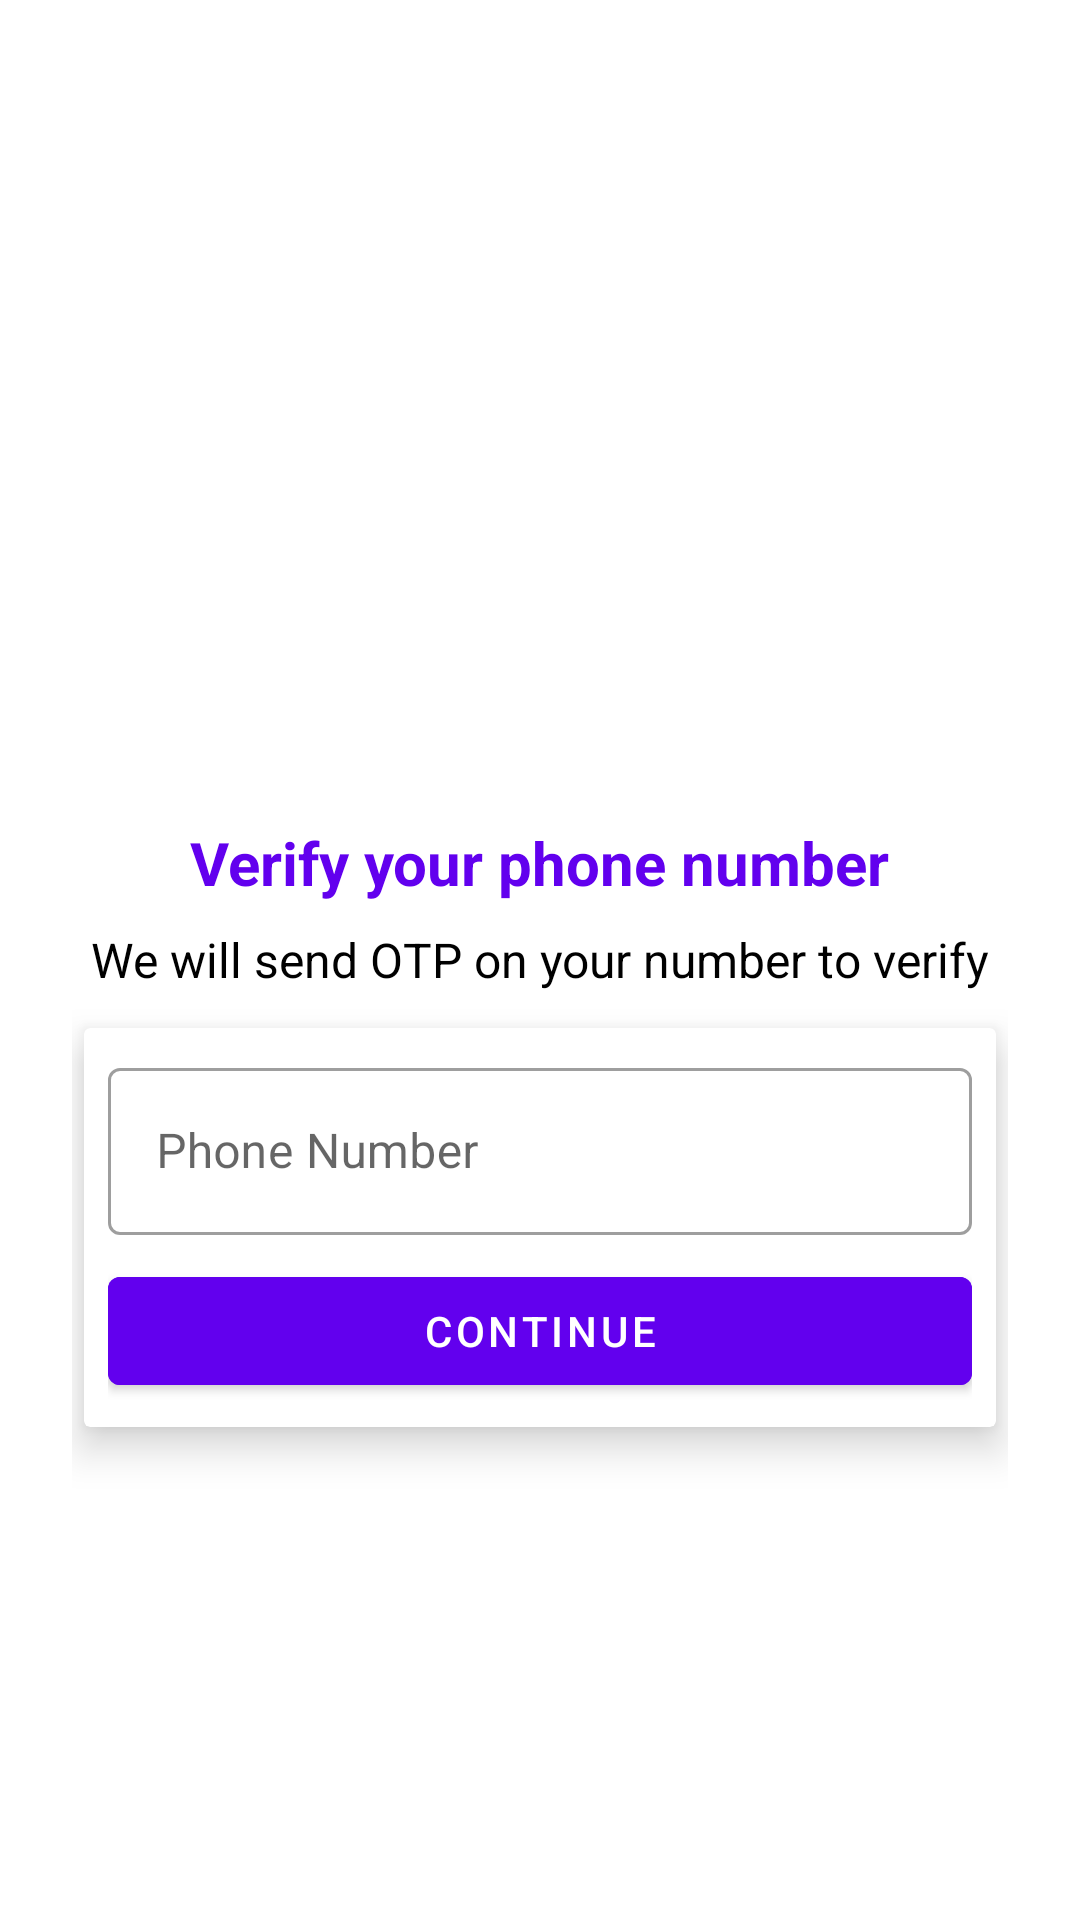

Android layout source for this screen:
<!-- AndroidManifest.xml: application theme Theme.AChat -->
<!-- res/layout/activity_number.xml -->
<?xml version="1.0" encoding="utf-8"?>
<androidx.constraintlayout.widget.ConstraintLayout
    xmlns:android="http://schemas.android.com/apk/res/android"
    xmlns:app="http://schemas.android.com/apk/res-auto"
    xmlns:tools="http://schemas.android.com/tools"
    android:layout_width="match_parent"
    android:layout_height="match_parent"
    android:padding="24dp"
    tools:context=".activity.NumberActivity">

    <ImageView
        android:id="@+id/imageView"
        android:layout_width="250dp"
        android:layout_height="250dp"
        app:layout_constraintEnd_toEndOf="parent"
        app:layout_constraintStart_toStartOf="parent"
        app:layout_constraintTop_toTopOf="parent"
        app:srcCompat="@drawable/ic_auth" />

    <TextView
        android:id="@+id/textView"
        android:layout_width="wrap_content"
        android:layout_height="wrap_content"
        android:text="Verify your phone number"
        android:textSize="20sp"
        android:textStyle="bold"
        android:textColor="@color/purple_500"
        app:layout_constraintEnd_toEndOf="parent"
        app:layout_constraintStart_toStartOf="parent"
        app:layout_constraintTop_toBottomOf="@+id/imageView" />

    <TextView
        android:id="@+id/textView2"
        android:layout_width="wrap_content"
        android:layout_height="wrap_content"
        android:text="We will send OTP on your number to verify"
        android:textColor="@color/black"
        android:layout_marginTop="8dp"
        android:textSize="16sp"
        app:layout_constraintEnd_toEndOf="@+id/textView"
        app:layout_constraintStart_toStartOf="@+id/textView"
        app:layout_constraintTop_toBottomOf="@+id/textView" />

    <androidx.cardview.widget.CardView
        android:layout_width="match_parent"
        android:layout_height="wrap_content"
        android:layout_marginTop="12dp"
        android:layout_marginHorizontal="4dp"
        app:cardElevation="8dp"
        app:layout_constraintEnd_toEndOf="parent"
        app:layout_constraintStart_toStartOf="parent"
        app:layout_constraintTop_toBottomOf="@+id/textView2">

        <LinearLayout
            android:layout_width="match_parent"
            android:layout_height="match_parent"
            android:layout_margin="8dp"
            android:orientation="vertical">

            <com.google.android.material.textfield.TextInputLayout
                android:layout_width="match_parent"
                android:layout_height="match_parent"
                style="@style/Widget.MaterialComponents.TextInputLayout.OutlinedBox">

                <com.google.android.material.textfield.TextInputEditText
                    android:id="@+id/phoneNumber"
                    android:layout_width="match_parent"
                    android:layout_height="wrap_content"
                    android:hint="Phone Number"
                    android:inputType="number"/>

            </com.google.android.material.textfield.TextInputLayout>

            <Button
                android:id="@+id/button"
                android:layout_width="match_parent"
                android:layout_height="wrap_content"
                android:layout_marginTop="8dp"
                android:text="Continue"
                android:backgroundTint="@color/purple_500"/>

        </LinearLayout>
    </androidx.cardview.widget.CardView>
</androidx.constraintlayout.widget.ConstraintLayout>
<!-- resources referenced by this layout -->
<resources>
  <style name="Theme.AChat" parent="Theme.MaterialComponents.DayNight.NoActionBar">
  
      </style>
  <!-- not gathered from this repository: default colours our renderer supplied (Android Studio template values) -->
  <color name="purple_500">#FF6200EE</color>
  <color name="black">#FF000000</color>
</resources>
